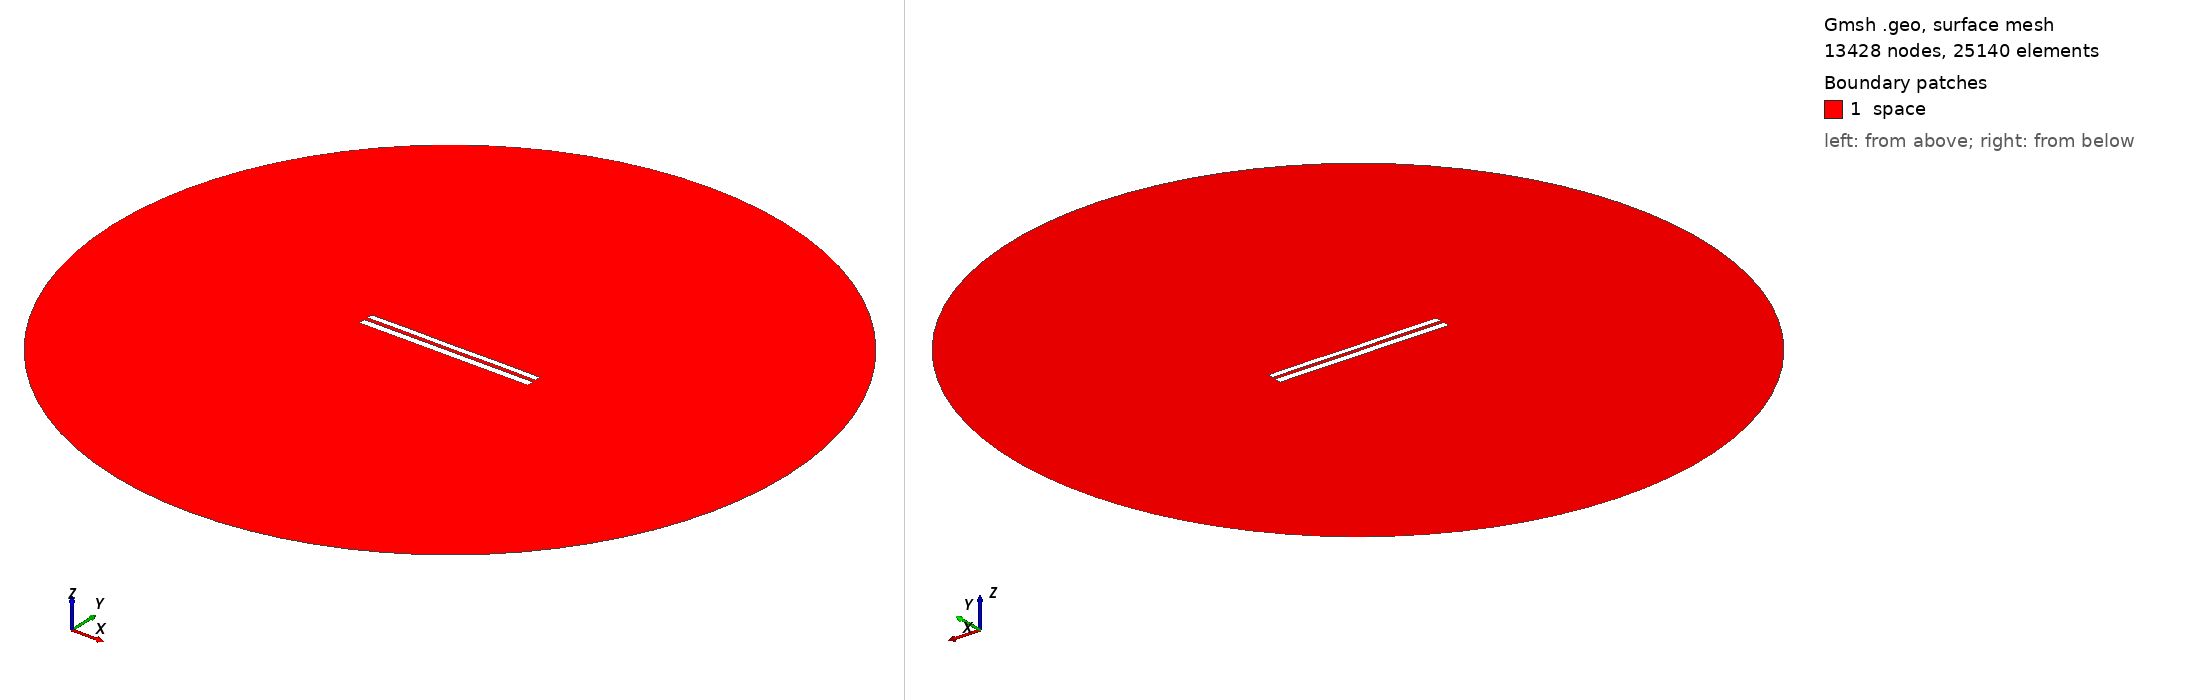

Gmsh geometry script, surface-meshed: 13428 nodes, 25140 surface elements. Boundary patches (legend numbers): 1 space. Left view from above one corner, right view from below the opposite corner. Legend entries are the model's physical surfaces. The drawing asked Gmsh for element sizes between 1% and 20% of the model's largest extent; the script's own settings can give other sizes.

=== 7814.geo (drawn) ===
//---------------------------------------
// Geometry kernel
//---------------------------------------

SetFactory("OpenCASCADE");



//---------------------------------------
// Parameters of the geometry
//---------------------------------------

// Overetch of the upper plate
overetch = 0.25;

// Distance between the plates
distance = 2.0;

// Discretization over the x axis (for the deformation)
nx = 50; 

// Length of the plate
L = 100 - overetch; 

// Number of modes
n = 4; 

// 1st mode coefficient
coeff(1) = 0.0;
beta(1) = 0.596864 * 3.1415926535 / L;

// 2nd mode coefficient
coeff(2) = 0.0;
beta(2) = 1.49418 * 3.1415926535 / L;

// 3rd mode coefficient
coeff(3) = 0.0;
beta(3) = 2.50025 * 3.1415926535 / L;

// 4th mode coefficient
coeff(4) = 0.07499999999999998;
beta(4) = 3.49999 * 3.1415926535 / L;



//---------------------------------------
// Upper plate (deformed rectangle)
//---------------------------------------

// Coordiantes of the upper plate
xmin = -50;
xmax = 50 - overetch;

// Height of the upper plate
yheight = 4 - 2 * overetch;

// Indexes of the points
UpperID[] = {};
LowerID[] = {};
LeftID[] = {};
RightID[] = {};

// Point index
p = 1;

// Horizontal edges
For i In {1:nx}
    x = xmin + (i-1)*(xmax - xmin)/(nx-1);

    y_bottom = distance / 2 + overetch;
    For j In {1:n}
        C = (Cosh(beta(j)*L) + Cos(beta(j)*L)) / (Sinh(beta(j)*L) + Sin(beta(j)*L));
        y_bottom  = y_bottom + coeff(j) * (Cosh(beta(j)*(x+50)) - Cos(beta(j)*(x+50)) - C * (Sinh(beta(j)*(x+50)) - Sin(beta(j)*(x+50))));
    EndFor

    y_top = y_bottom + yheight;

    Point(p) = {x, y_top, 0, 1.0};
    UpperID[i] = p;
    p = p + 1;

    Point(p) = {x, y_bottom, 0, 1.0};
    LowerID[i] = p;
    p = p + 1;
EndFor

// Create point lists
UpperPts[] = {}; LowerPts[] = {};
For i In {1:nx}
  UpperPts[] += {UpperID[i]};
  LowerPts[] += {LowerID[i]};
EndFor

// Build splines
Spline(1) = {UpperPts[]};
Spline(2) = {LowerPts[]};
Line(3) = {LowerPts[nx-1], UpperPts[nx-1]};
Line(4) = {LowerPts[0], UpperPts[0]};

// Build the plane surface
Curve Loop(1) = {2, 3, -1, -4};
Plane Surface(1) = {1};



//---------------------------------------
// Lower plate (rectangle)
//---------------------------------------

// Vertices
Point(1001) = {-50, -1, 0, 1.0};
Point(1002) = { 50, -1, 0, 1.0};
Point(1003) = { 50,  -5, 0, 1.0};
Point(1004) = {-50,  -5, 0, 1.0};

// Edges
Line(5) = {1001, 1002};
Line(6) = {1002, 1003};
Line(7) = {1003, 1004};
Line(8) = {1004, 1001};

// Plane surface
Line Loop(2) = {5, 6, 7, 8};
Plane Surface(2) = {2}; 



//---------------------------------------
// Outer (fictious) boundary
//---------------------------------------

// Points
Point(1005) = {0, 0, 0};       // Center
Point(1006) = {200, 0, 0};     // Start point
Point(1007) = {0, 200, 0};     // 90 degrees
Point(1008) = {-200, 0, 0};    // 180 degrees
Point(1009) = {0, -200, 0};    // 270 degrees

// Circle arcs (each needs start, center, end)
Circle(9) = {1006, 1005, 1007};
Circle(10) = {1007, 1005, 1008};
Circle(11) = {1008, 1005, 1009};
Circle(12) = {1009, 1005, 1006};

// Plane surface for the entire domain
Curve Loop(3) = {9, 10, 11, 12};
Surface(3) = {3};

// Subtract the plates from the whole domain to obtain the actual domain where we want to solve the equations
BooleanDifference{ Surface{3}; Delete; }{ Surface{1}; Surface{2}; Delete; }




//---------------------------------------
// Transfinite Lines/Curves
//---------------------------------------

// Set the number of points on the boundaries
r = 7;

// Plates
Transfinite Curve {1, 2} = 50*r Using Progression 1;
Transfinite Curve {3, 4} = 2*r Using Progression 1;
Transfinite Line {5, 7} = 50*r Using Progression 1;
Transfinite Line {6, 8} = 2*r Using Progression 1;

// Outer boundary
Transfinite Line {9, 10, 11, 12} = 20 Using Progression 1;



//---------------------------------------
// Physical groups
//---------------------------------------                

// Physical curves (boundaries)
Physical Line("force_segment", 10) = {2};
Physical Line("upper_plate", 11) = {1, 3, 4};
Physical Line("lower_plate", 12) = {5, 6, 7, 8};
Physical Line("boundary", 20) = {9, 10, 11, 12};

// Physical Surfaces
Physical Surface("space", 30) = {3};



//---------------------------------------
// 6. Generate the Mesh
//---------------------------------------

// 2D mesh generation
Mesh 2;
